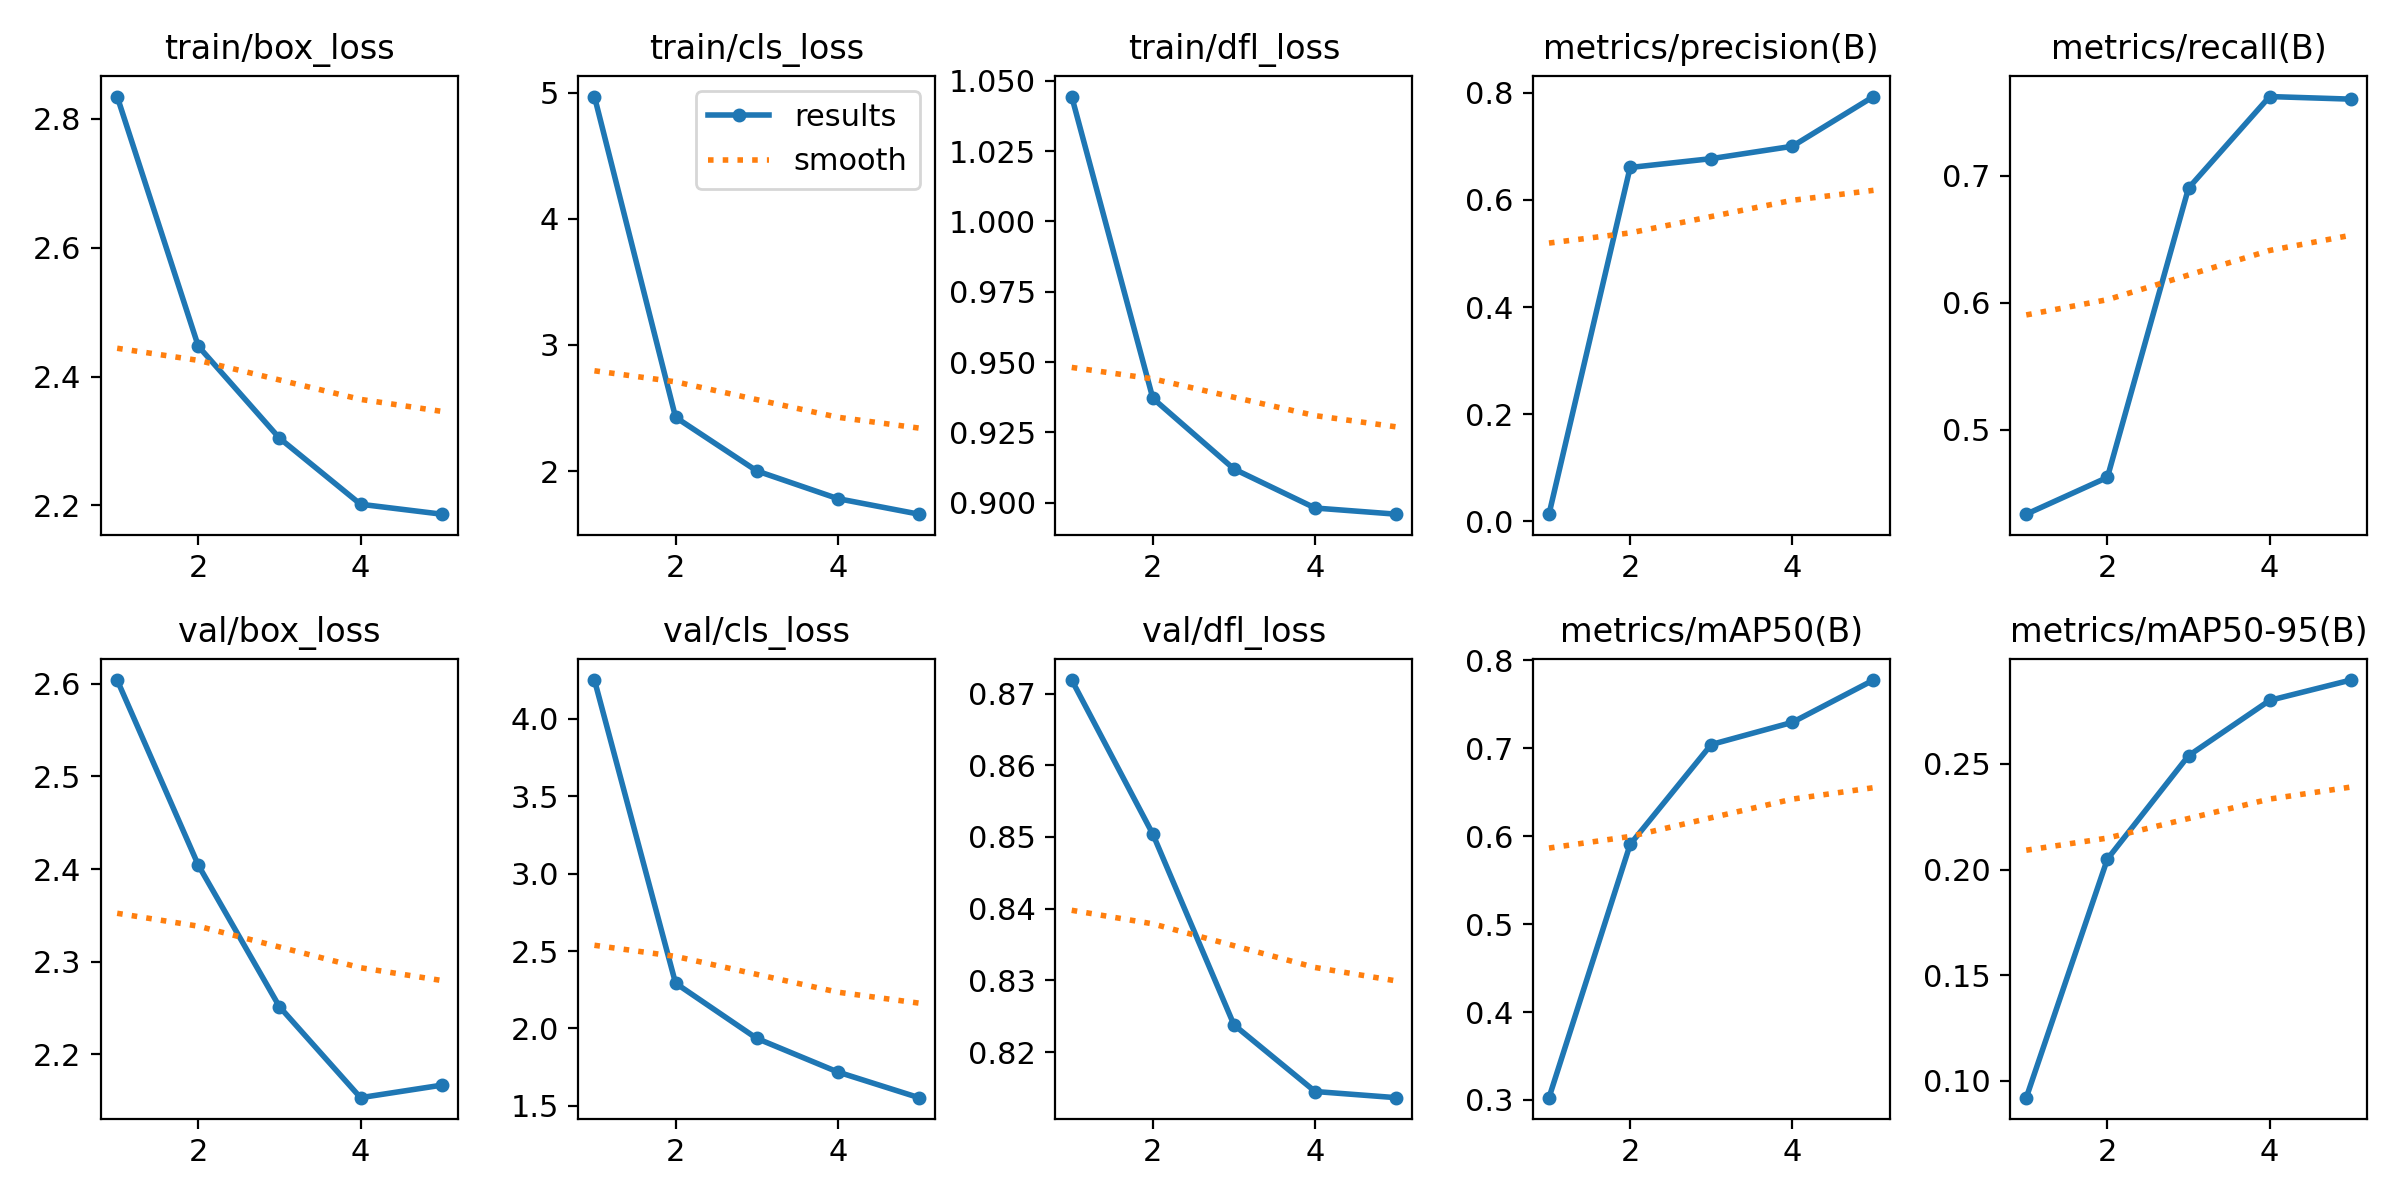

The data file committed next to this chart (first rows):
epoch, train/box_loss, train/cls_loss, train/dfl_loss, metrics/precision(B), metrics/recall(B), metrics/mAP50(B), metrics/mAP50-95(B), val/box_loss, val/cls_loss, val/dfl_loss, lr/pg0, lr/pg1, lr/pg2
1, 2.834, 4.969, 1.044, 0.0136, 0.4332, 0.3026, 0.09202, 2.604, 4.25, 0.8719, 0.0003284, 0.0003284, 0.0003284
2, 2.447, 2.426, 0.9371, 0.6603, 0.4622, 0.5905, 0.205, 2.404, 2.292, 0.8504, 0.0005307, 0.0005307, 0.0005307
3, 2.304, 2.002, 0.912, 0.6767, 0.6905, 0.7041, 0.2539, 2.251, 1.936, 0.8238, 0.000601, 0.000601, 0.000601
4, 2.202, 1.781, 0.8981, 0.6998, 0.7627, 0.7293, 0.2801, 2.153, 1.719, 0.8145, 0.000406, 0.000406, 0.000406
5, 2.187, 1.658, 0.8959, 0.7926, 0.7606, 0.7774, 0.2897, 2.167, 1.553, 0.8137, 0.000406, 0.000406, 0.000406
